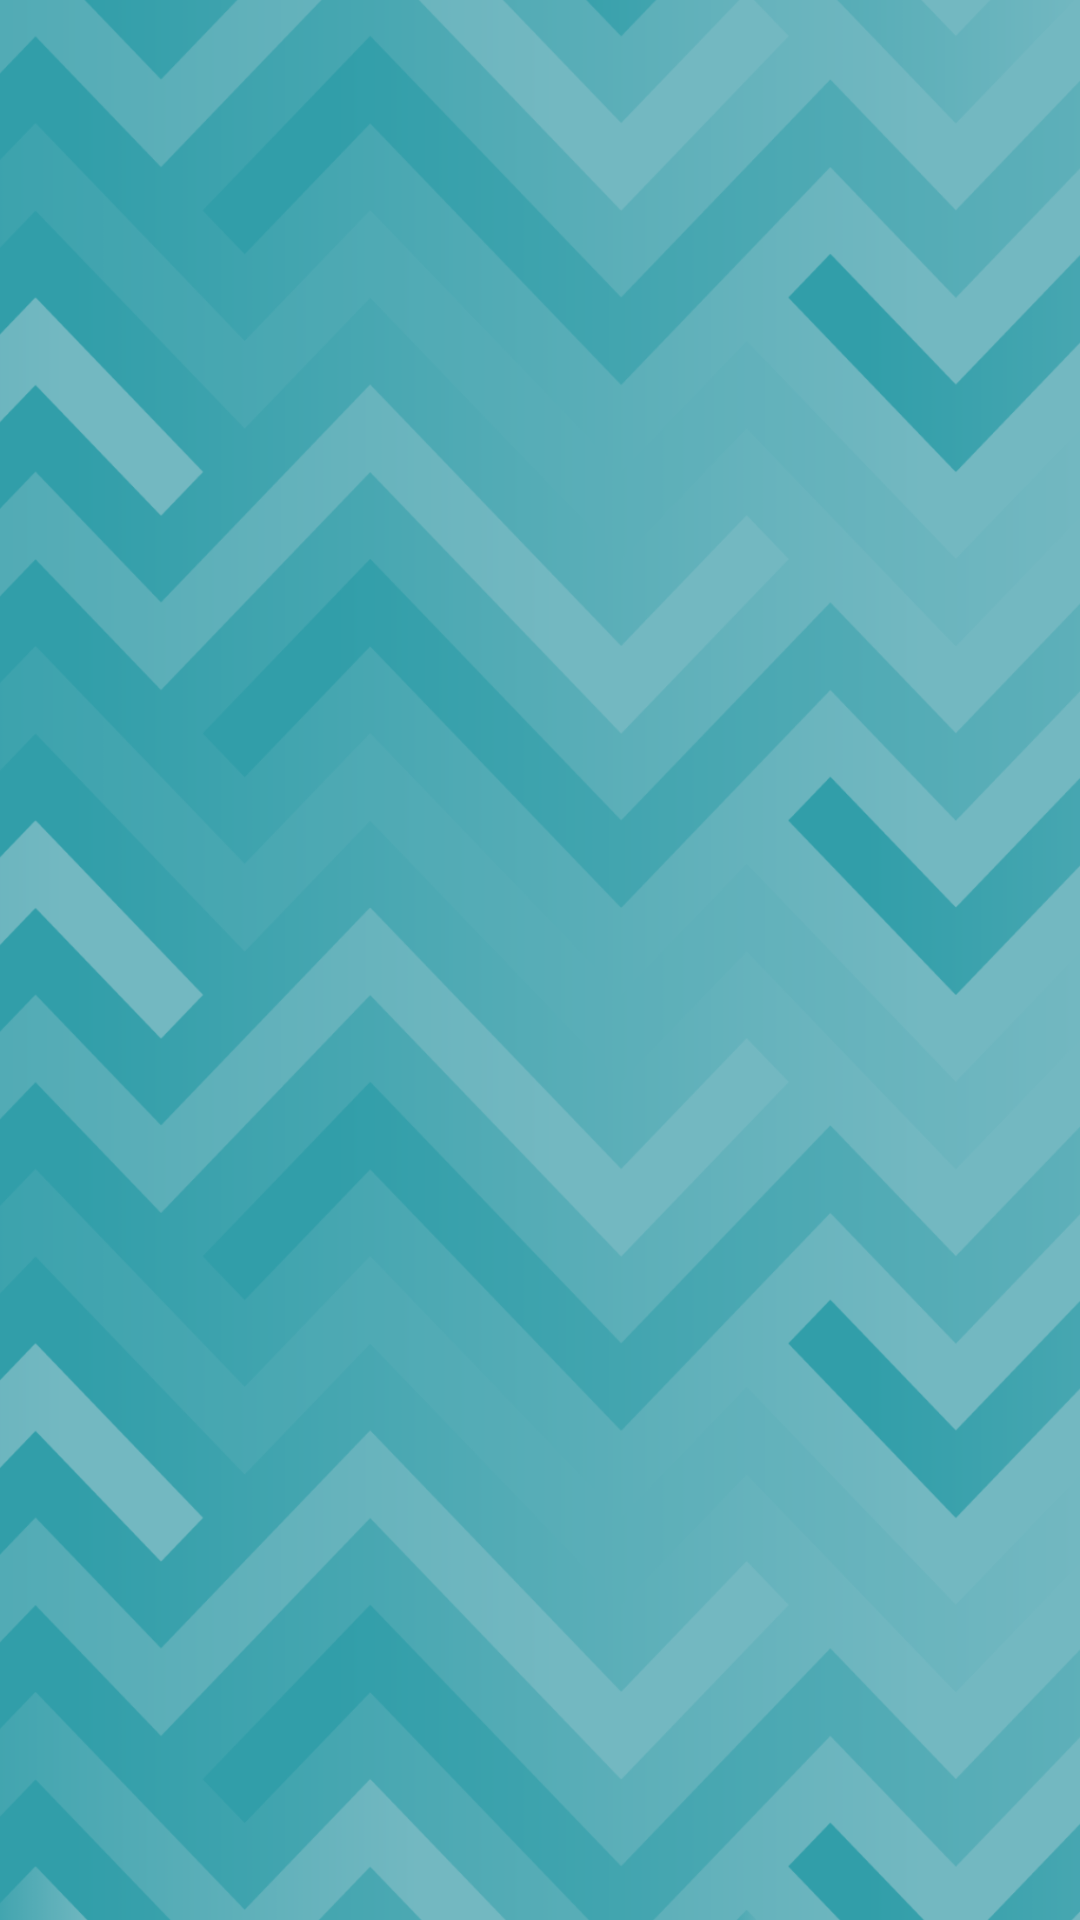

Here is an Android app screen rendered from its layout file. Give the layout XML and the strings, colors and styles it references.
<!-- AndroidManifest.xml: activity theme SplashTheme -->
<!-- res/layout/activity_splash.xml -->
<?xml version="1.0" encoding="utf-8"?>
<androidx.constraintlayout.widget.ConstraintLayout xmlns:android="http://schemas.android.com/apk/res/android"
    xmlns:app="http://schemas.android.com/apk/res-auto"
    xmlns:tools="http://schemas.android.com/tools"
    android:layout_width="match_parent"
    android:layout_height="match_parent"
    android:background="@drawable/bg"
    tools:context=".activity.SplashActivity">

</androidx.constraintlayout.widget.ConstraintLayout>
<!-- resources referenced by this layout -->
<resources>
  <!-- drawable bg: png bitmap (drawable, 357133 bytes) -->
  <style name="SplashTheme" parent="AppTheme">
  
  
      </style>
  <style name="AppTheme" parent="Theme.AppCompat.DayNight.NoActionBar">
          
          <item name="colorPrimary">@color/teal_700</item>
          <item name="colorPrimaryVariant">@color/teal_700</item>
          <item name="colorOnPrimary">@color/white</item>
          <item name="windowNoTitle">true</item>
          <item name="android:windowFullscreen">true</item>
  
      </style>
  <color name="teal_700">#FF018786</color>
  <color name="white">#FFFFFFFF</color>
</resources>
